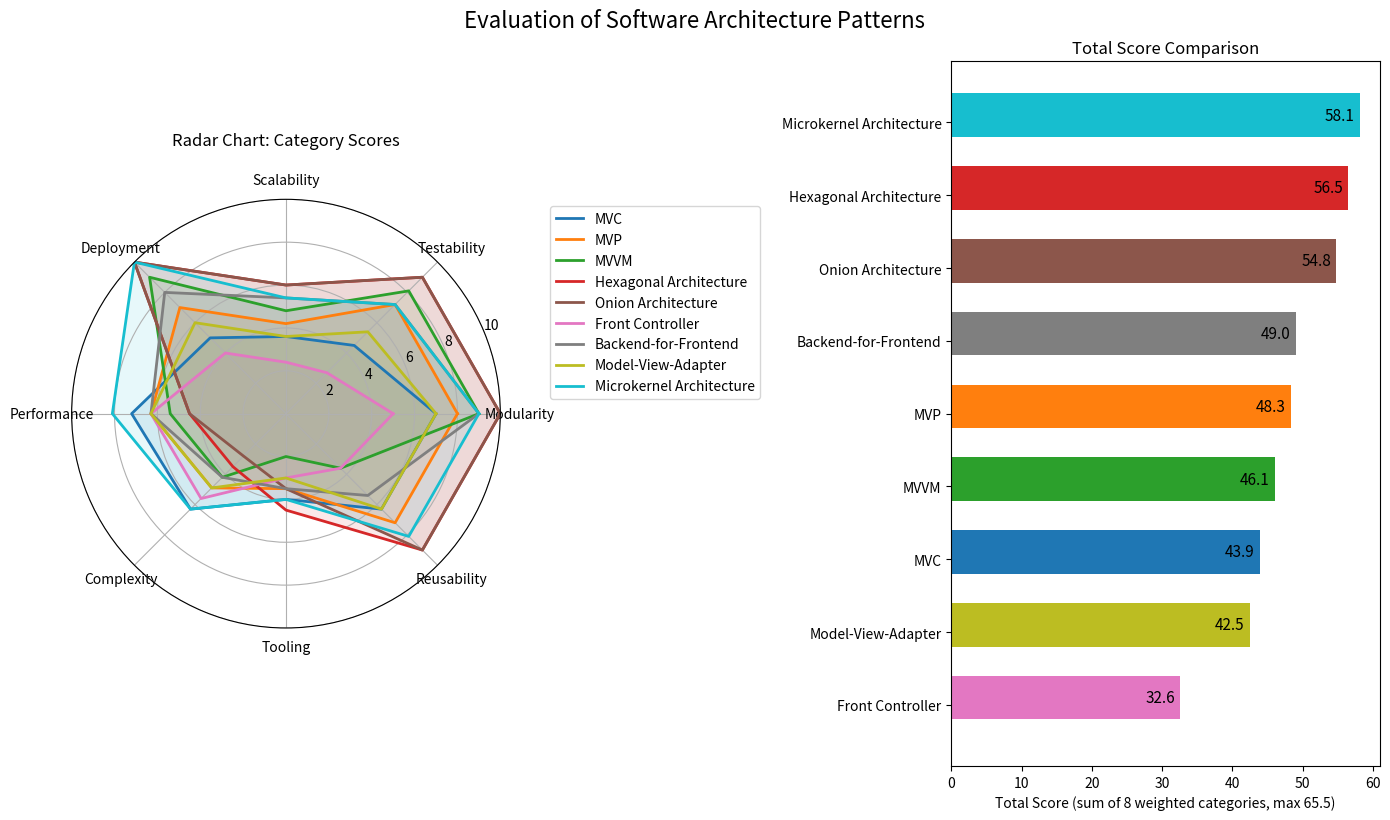

Write Python code to recreate this figure.

import matplotlib.pyplot as plt
import numpy as np

# Categories and scores (same as original)
categories = [
    "Modularity", "Testability", "Scalability", "Deployment",
    "Performance", "Complexity", "Tooling", "Reusability"
]

scores = {
    "MVC":                      [7.0, 4.5, 3.6, 5.0, 7.2, 6.3, 4.0, 6.3],
    "MVP":                      [8.0, 7.2, 4.2, 7.0, 6.3, 4.9, 3.5, 7.2],
    "MVVM":                     [9.0, 8.1, 4.8, 9.0, 5.4, 4.2, 2.0, 3.6],
    "Hexagonal Architecture":   [10.0, 9.0, 6.0, 10.0, 4.5, 3.5, 4.5, 9.0],
    "Onion Architecture":       [10.0, 9.0, 6.0, 10.0, 4.5, 2.8, 3.5, 9.0],
    "Front Controller":         [5.0, 2.7, 2.4, 4.0, 6.3, 5.6, 3.0, 3.6],
    "Backend-for-Frontend":     [9.0, 7.2, 5.4, 8.0, 6.3, 4.2, 3.5, 5.4],
    "Model-View-Adapter":       [7.0, 5.4, 3.6, 6.0, 6.3, 4.9, 3.0, 6.3],
    "Microkernel Architecture": [9.0, 7.2, 5.4, 10.0, 8.1, 6.3, 4.0, 8.1]
}

# Calculate total scores
totals = {pattern: sum(vals) for pattern, vals in scores.items()}

# --- Define a consistent color map for all patterns ---
# Use a qualitative colormap with enough distinct colors
cmap = plt.cm.get_cmap('tab10', len(scores))
colors = {pattern: cmap(i) for i, pattern in enumerate(scores.keys())}

# Prepare radar chart data
N = len(categories)
angles = np.linspace(0, 2 * np.pi, N, endpoint=False).tolist()
angles += angles[:1]   # close the loop

# Create figure with two subplots
fig = plt.figure(figsize=(14, 8))

# ---- Radar plot (left side) ----
ax_radar = fig.add_subplot(1, 2, 1, polar=True)
for pattern, vals in scores.items():
    vals_closed = vals + vals[:1]
    color = colors[pattern]
    ax_radar.plot(angles, vals_closed, linewidth=2, label=pattern, color=color)
    ax_radar.fill(angles, vals_closed, alpha=0.1, color=color)

ax_radar.set_xticks(angles[:-1])
ax_radar.set_xticklabels(categories)
ax_radar.set_ylim(0, 10)
ax_radar.set_title("Radar Chart: Category Scores", size=12, pad=20)
# Place legend outside the radar plot to avoid clutter
ax_radar.legend(loc='upper left', bbox_to_anchor=(1.1, 1.0))

# ---- Bar chart (right side) ----
ax_bar = fig.add_subplot(1, 2, 2)
# Sort patterns by total score descending
sorted_patterns = sorted(totals.items(), key=lambda x: x[1], reverse=True)
names = [p[0] for p in sorted_patterns]
totals_sorted = [p[1] for p in sorted_patterns]
# Get the color for each pattern in the sorted order
bar_colors = [colors[name] for name in names]

bars = ax_bar.barh(names, totals_sorted, color=bar_colors)
ax_bar.set_xlabel('Total Score (sum of 8 weighted categories, max 65.5)')
ax_bar.set_title('Total Score Comparison')
ax_bar.invert_yaxis()   # highest at top
# Add value labels on bars
for bar, val in zip(bars, totals_sorted):
    bar.set_height(0.6)
    ax_bar.text(val - 5, bar.get_y() + bar.get_height()/2, f'{val:.1f}',
                va='center', fontsize=11)

plt.tight_layout()
plt.suptitle("Evaluation of Software Architecture Patterns", size=16, y=1.02)
plt.show()
